Run: headless pygame with SDL's dummy video driver; simulated clock (each Clock.tick advances the game by its frame time, no real sleeping); random seed 0; keys injected as events and as key.get_pressed() state; no mouse input.
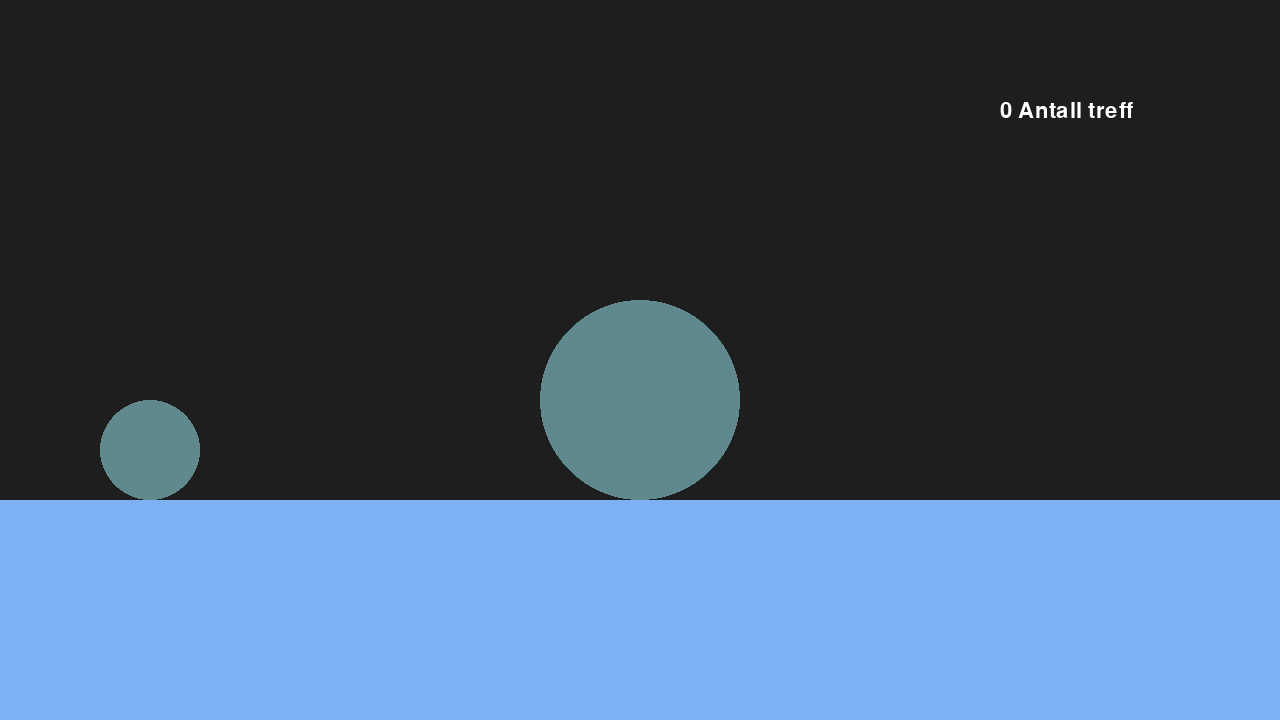
Frame 1 of 3 · flips 1–60 · no input
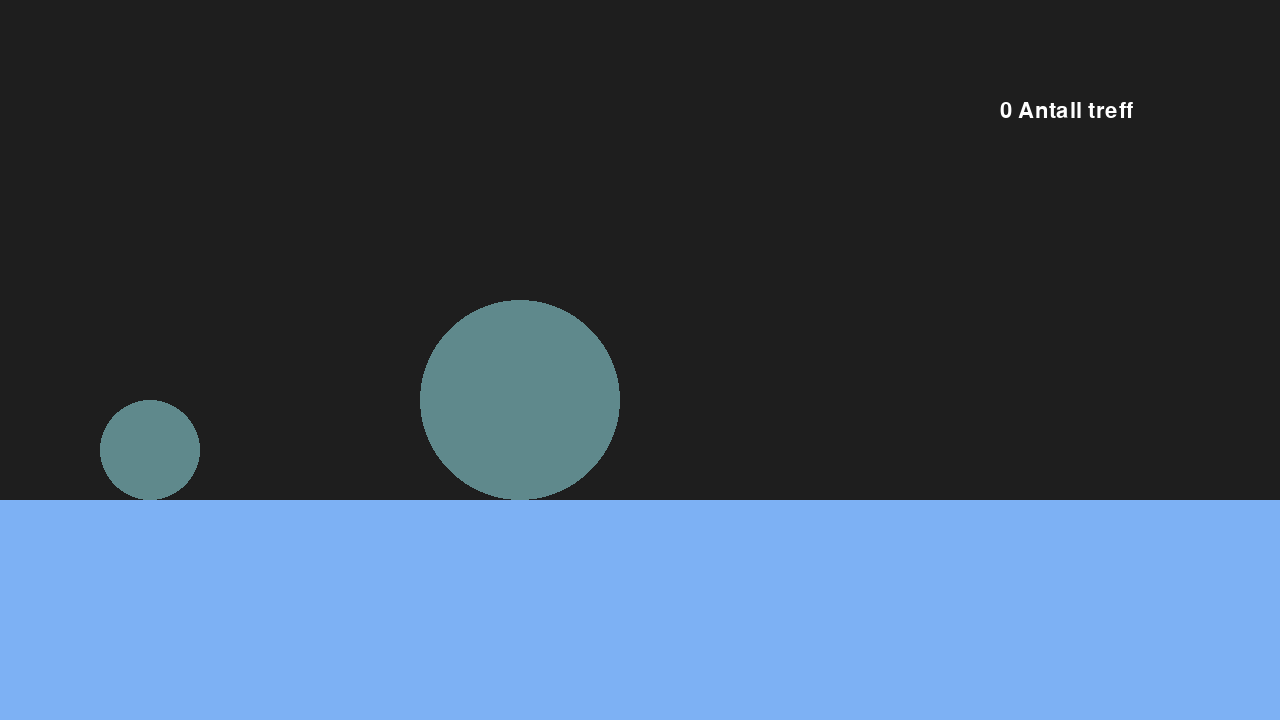
Frame 2 of 3 · flips 61–180 · tapped SPACE, RETURN · held RIGHT (→), D
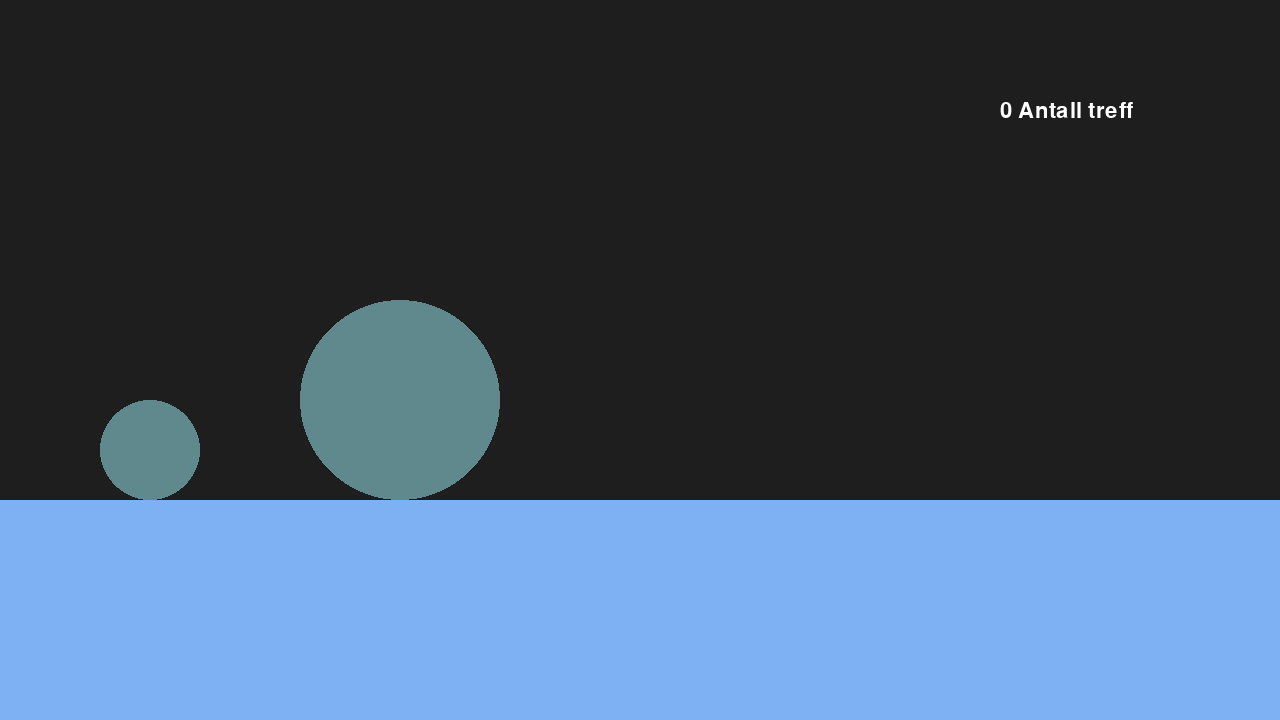
Frame 3 of 3 · flips 181–300 · held DOWN (↓), S

The pygame program that drew these frames:


import pygame
pygame.init()
pygame.font.init()

# Viktige varibler
x_vin,y_vin = (1280),(720)
fps = 120

# Farger
Bakgrunn = (30,30,30)
farge_ball = (220,244,255)
svart = (0,0,0)
blue = (125, 177, 244)
ball_farge  = (95, 137, 140)

#vindu etc.
vindu = pygame.display.set_mode((x_vin,y_vin))
clock = pygame.time.Clock()


# elementer:
def bakke(farge):
    pygame.draw.rect(vindu, farge, (0,500,x_vin,y_vin), width=0)

def stor_ball(x_kod, y_kod, radius):
    pygame.draw.circle(vindu, ball_farge, (x_kod,y_kod), radius, width=0)

def liten_ball(x_kod, y_kod, radius):
    pygame.draw.circle(vindu, ball_farge, (x_kod,y_kod), radius, width=0)



# bevegelses varibler

    # stor ball
radius_stor_ball = 100
stor_ball_pos_x = 700
stor_ball_pos_y = 500 - radius_stor_ball


    # liten ball 
radius_liten_ball = 50
liten_ball_pos_x = 0 + radius_liten_ball + 100
liten_ball_pos_y = stor_ball_pos_y + radius_stor_ball - radius_liten_ball



    # Fysikk variabler liten ball 

dx_stor_ball = 1 # farten stor ball
masse_stor_ball = 1


dx_liten_ball = 0   # farten liten ball
masse_liten_ball= 1


# tekst
font = pygame.font.SysFont('arial', 32)
def tekst(x,y,varibler, tektst):
    tekts_som_vises = font.render(f"{varibler} {tektst} ",True,(255,255,255))
    vindu.blit(tekts_som_vises,(x, y))



# telling av kolisjon
Antall_kolisjoner = 0  
 

# kolidering
kolisjon = False
kolisjon_med_vegg = False
while True:
    for event in pygame.event.get():
        if event.type == pygame.QUIT:
            pygame.quit()
    vindu.fill(Bakgrunn)
    bakke(blue)

    # Grunnbevegelse 
    stor_ball_pos_x -= dx_stor_ball
    liten_ball_pos_x += dx_liten_ball


    # støt med annen ball 
    if stor_ball_pos_x - radius_stor_ball < liten_ball_pos_x + radius_liten_ball:
        kolisjon = True

    else:
        kolisjon = False

    # tekst som vises i bilde
    tekst(1000,100,Antall_kolisjoner, "Antall treff")
    
    print(dx_stor_ball,dx_liten_ball)
    if kolisjon == True:
        # endring av fart og retning

        Antall_kolisjoner += 1

            
        
        # utregninger for elastisk kolisjon
       
        stor_b = "m1"
        liten_b = "m2"
        dx_liten_ball = "u1"
        dx_stor_ball = "u2"

        sum_av_M = masse_stor_ball + masse_liten_ball
        dx_liten_ball = (((masse_stor_ball-masse_liten_ball)/(sum_av_M)) * dx_liten_ball) + ((2*masse_liten_ball/sum_av_M) * dx_stor_ball)
        dx_liten_ball = (((masse_stor_ball-masse_liten_ball)/(sum_av_M))* dx_stor_ball) + ((2*masse_stor_ball/sum_av_M)*dx_liten_ball)
        
        
        #dx_liten_ball = -dx_liten_ball

        # Endring av fart uten fysikk
        #dx_liten_ball = -dx_liten_ball
        #dx_stor_ball = -dx_stor_ball


    elif kolisjon_med_vegg == True:
        Antall_kolisjoner += 1 
        kolisjon_med_vegg = False


 # støt med vegg
    if stor_ball_pos_x > x_vin - radius_stor_ball:
        dx_stor_ball = -dx_stor_ball
        

    elif liten_ball_pos_x < 0 + radius_liten_ball:
        dx_liten_ball = -dx_liten_ball
        kolisjon_med_vegg = True
    


    # rendre ballene 
    stor_ball(stor_ball_pos_x,stor_ball_pos_y,radius_stor_ball)
    liten_ball(liten_ball_pos_x,liten_ball_pos_y,radius_liten_ball)
    

    pygame.display.update()
